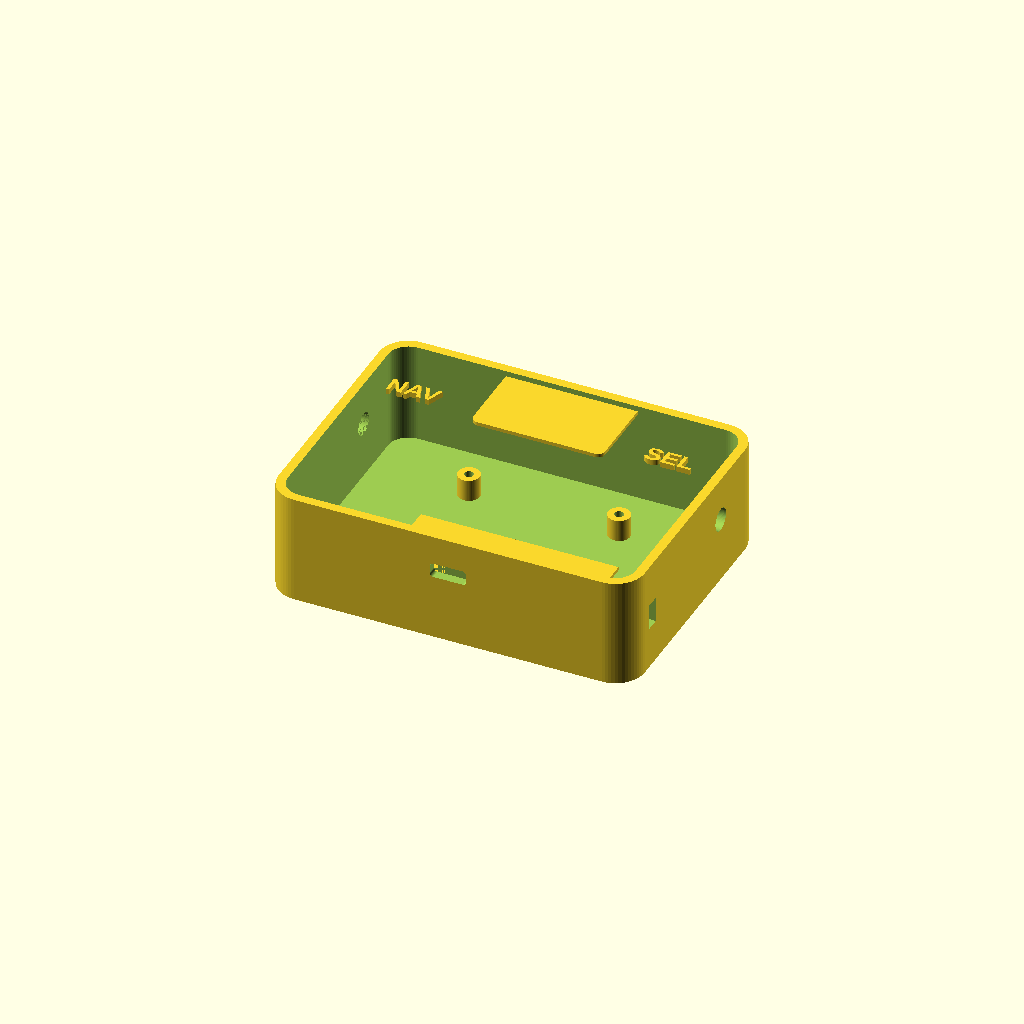
Cell 1: the model at its default parameters.
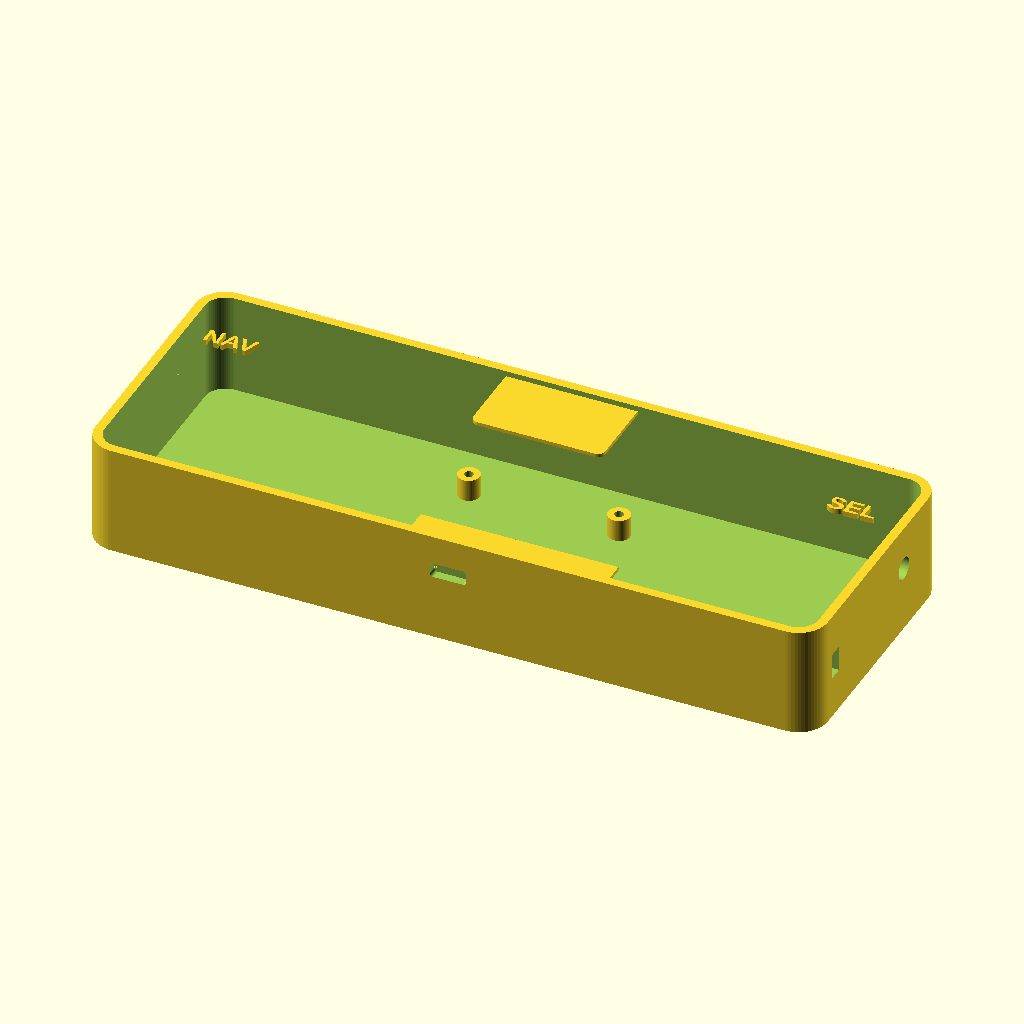
Cell 2: the same model with box_length = 200.
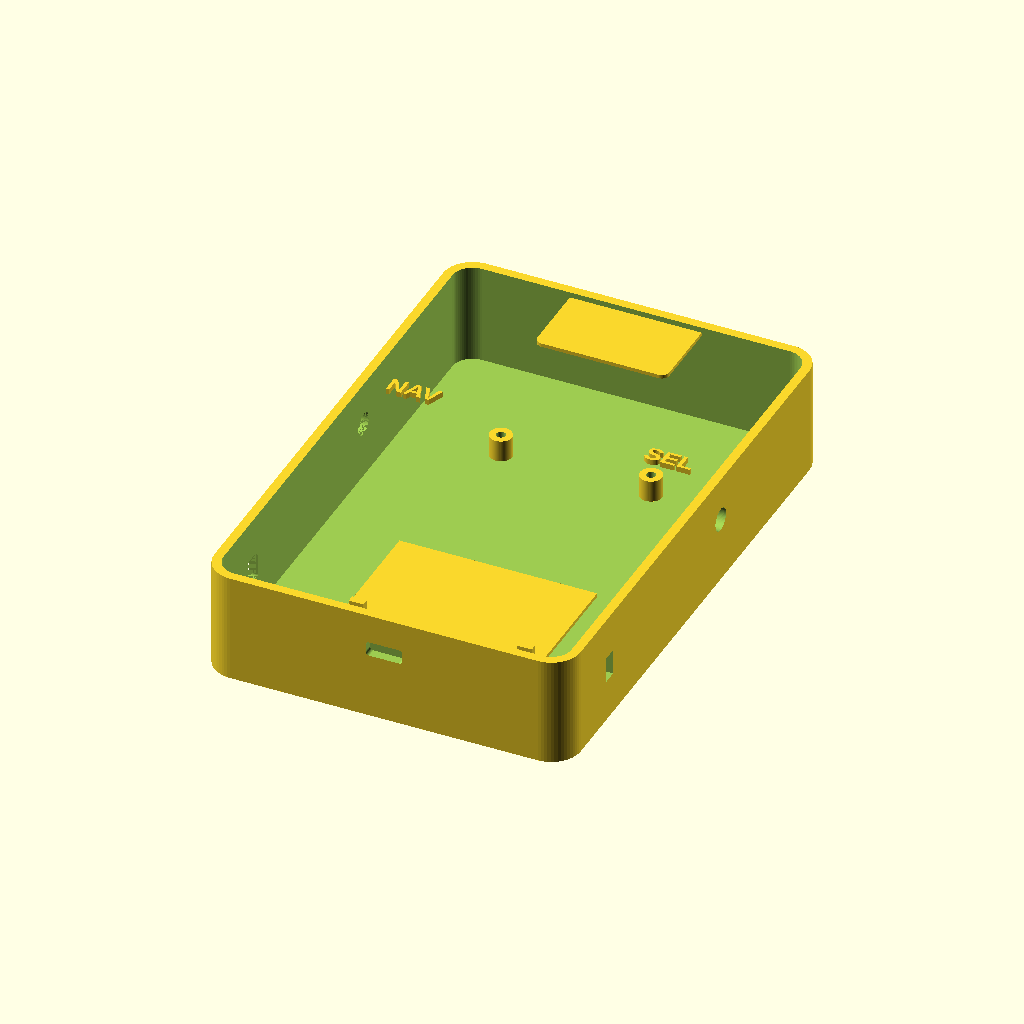
Cell 3 — box_width set to 150, the other parameters unchanged.
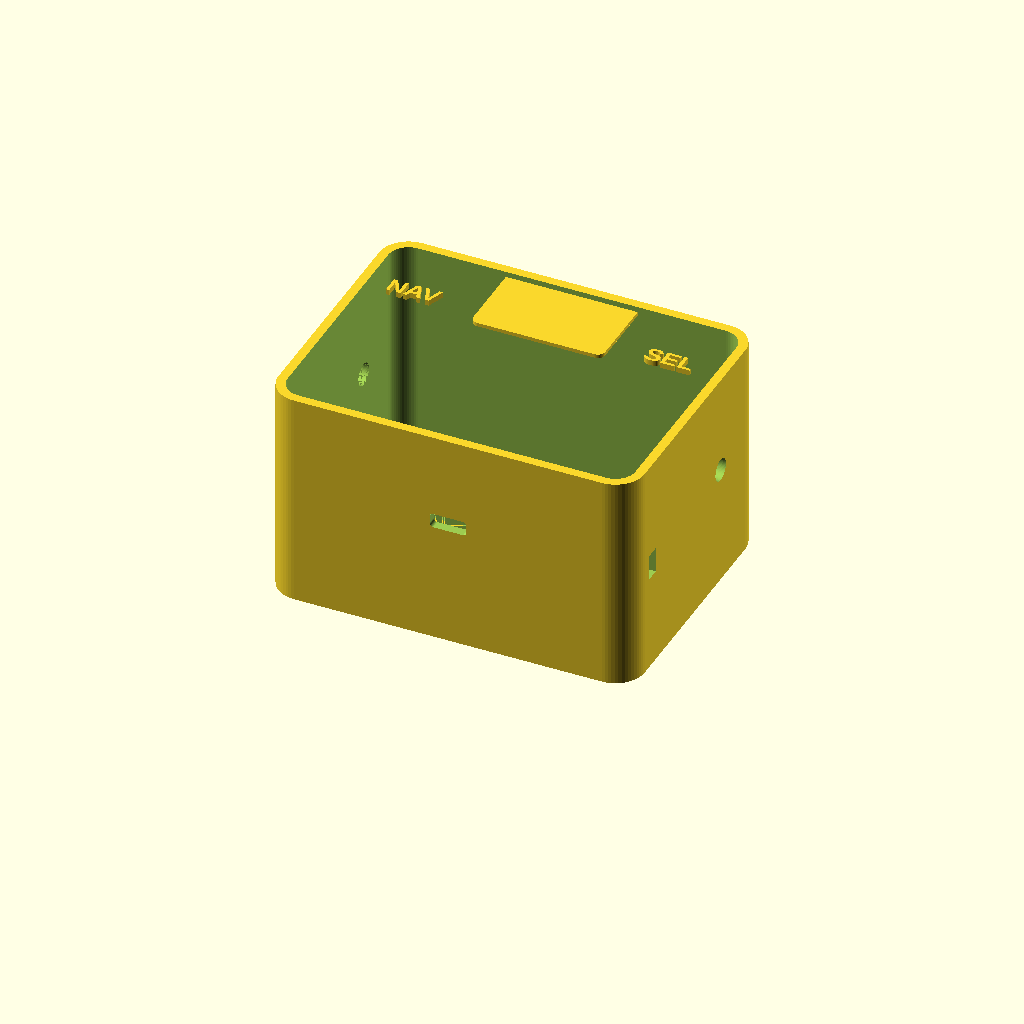
Cell 4: the same model with box_height = 60.
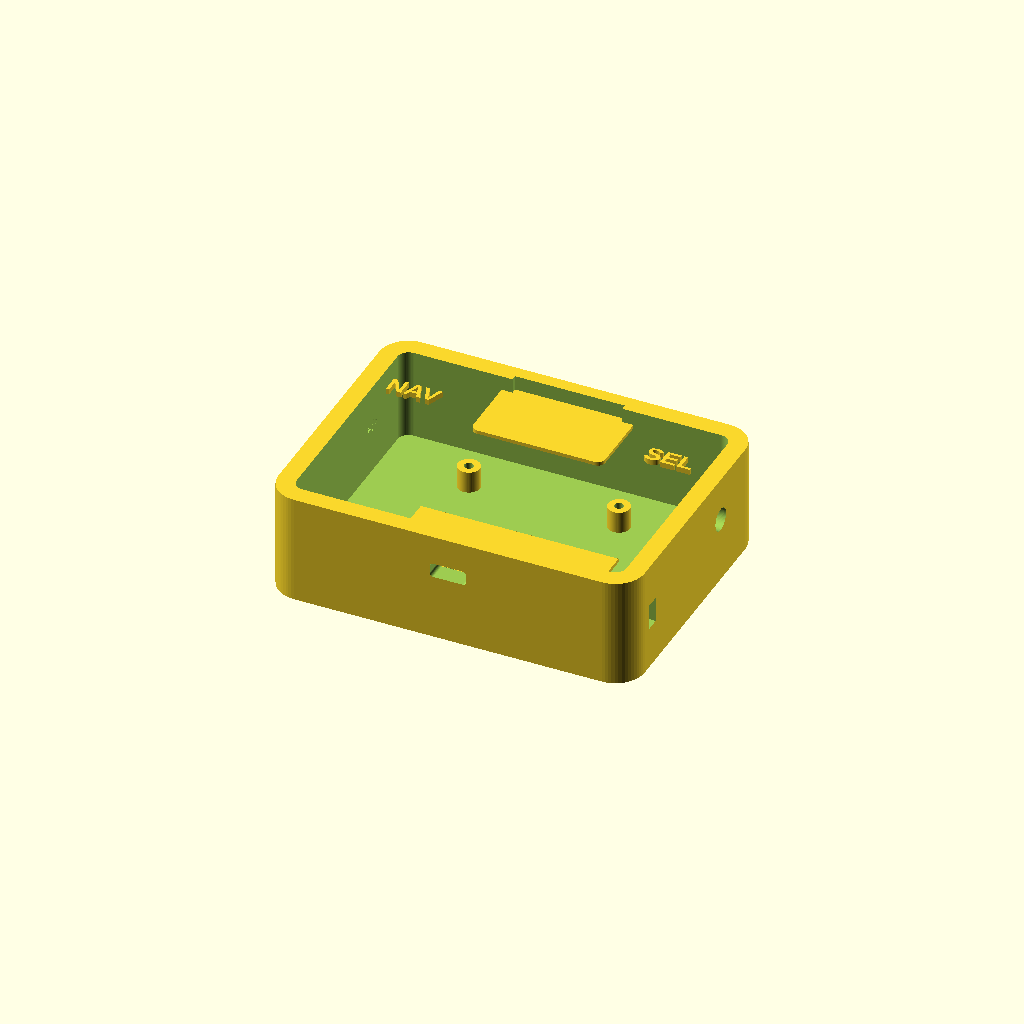
Cell 5 — wall_thickness set to 5, the other parameters unchanged.
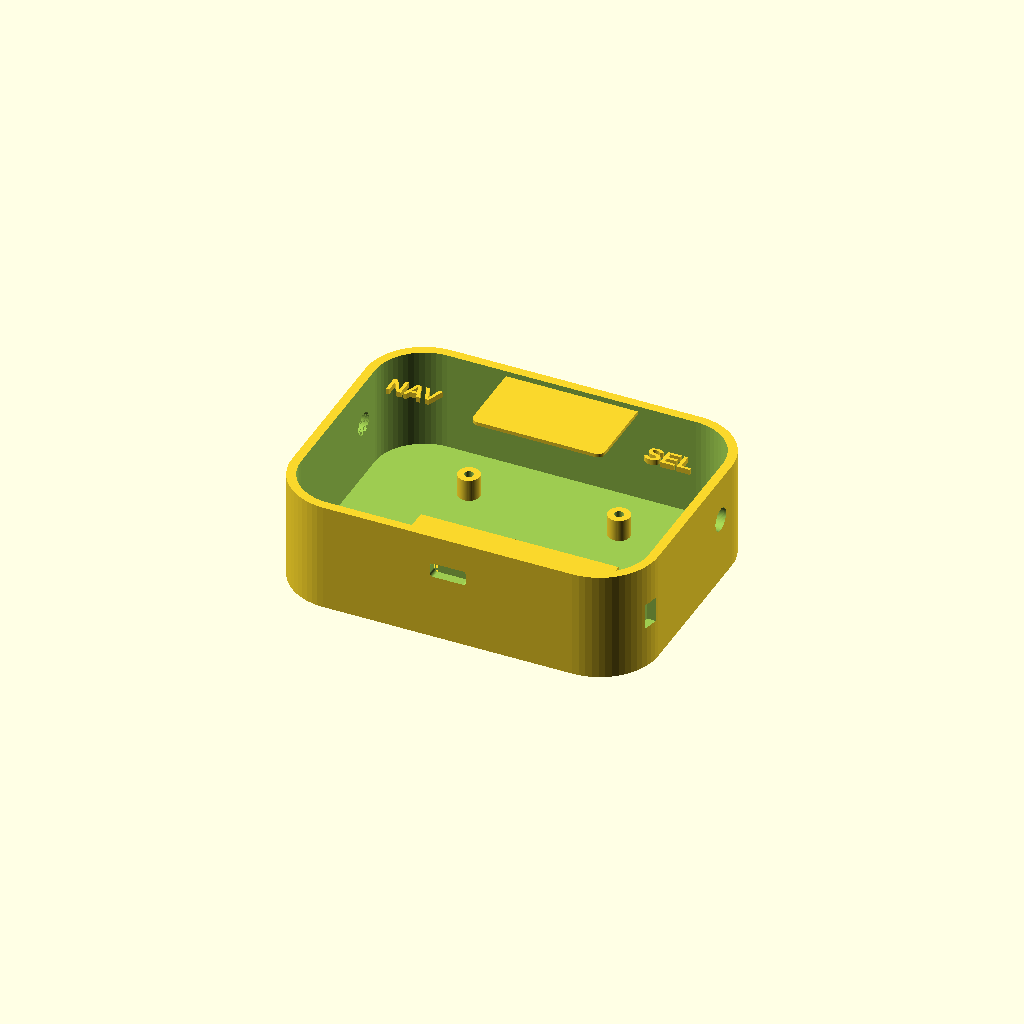
Cell 6: the same model with corner_radius = 16.
All cells are drawn from one camera (rotation 55°, 0°, 25°, orthographic, colour scheme Cornfield), so only the parameter changes between them.
The OpenSCAD source (Firmware/USB HID/Box.scad):
// ESP32-S3 Rev TFT Switch Interface Enclosure
// Includes space for Feather board, LiPo battery, and 2x 3.5mm jacks
// Xbox Adaptive Controller inspired design

$fn = 60; // Smooth curves

// ===== PARAMETERS =====
// Main enclosure
box_length = 100;
box_width = 75;
box_height = 30;
wall_thickness = 2.5;
corner_radius = 8;

// Component dimensions
feather_length = 51;
feather_width = 23;
feather_height = 8;  // Including components

// LiPo battery (standard 500-1000mAh size)
battery_length = 50;
battery_width = 30;
battery_height = 6;

// Display window (centered on top)
display_x = 30;  // Width
display_y = 17;  // Height
display_offset_from_top = 12;  // Distance from top edge

// Jack dimensions
jack_diameter = 6.2;  // 3.5mm mono jack
jack_spacing = 30;

// USB-C port
usb_width = 10;
usb_height = 4;

// Mounting
screw_diameter = 2.5;  // M2.5 screws

// ===== BOTTOM ENCLOSURE =====
module bottom_enclosure() {
    difference() {
        // Main body
        rounded_box(box_length, box_width, box_height, corner_radius);
        
        // Hollow interior
        translate([0, 0, wall_thickness])
            rounded_box(
                box_length - wall_thickness*2, 
                box_width - wall_thickness*2, 
                box_height*2,  // Extra height for hollow
                corner_radius - wall_thickness
            );
        
        // Display window cutout (centered, upper portion)
        translate([0, box_width/2 - display_offset_from_top, box_height - wall_thickness/2])
            cube([display_x, display_y, wall_thickness*2], center=true);
        
        // Left jack hole (Navigate)
        translate([-box_length/2, jack_spacing/2, box_height/2 + 3])
            rotate([0, 90, 0])
            cylinder(h=wall_thickness*2, d=jack_diameter, center=true);
        
        // Right jack hole (Select)
        translate([box_length/2, jack_spacing/2, box_height/2 + 3])
            rotate([0, 90, 0])
            cylinder(h=wall_thickness*2, d=jack_diameter, center=true);
        
        // USB-C port (back side, offset up for board placement)
        translate([0, -box_width/2, box_height/2 + 5])
            rotate([90, 0, 0])
            rounded_rectangle(usb_width, usb_height, wall_thickness*2, 1);
        
        // JST battery connector cutout (left side, near back)
        translate([-box_length/2, -box_width/3, box_height/2])
            rotate([0, 90, 0])
            rounded_rectangle(8, 6, wall_thickness*2, 1);
        
        // Power switch cutout (right side, near back)
        translate([box_length/2, -box_width/3, box_height/2])
            rotate([0, 90, 0])
            cube([7, 4, wall_thickness*2], center=true);
        
        // Ventilation slots (bottom, for battery safety)
        for(i = [-2:2]) {
            translate([i*14, -5, -wall_thickness/2])
                cube([10, 35, wall_thickness*2], center=true);
        }
    }
    
    // === INTERNAL STRUCTURES ===
    
    // Feather mounting posts (with screw holes)
    translate([-feather_length/2 + 5, box_width/4, wall_thickness]) {
        mounting_post(3, 6, screw_diameter);  // Front left
        translate([feather_length - 10, 0, 0]) 
            mounting_post(3, 6, screw_diameter);  // Front right
    }
    
    // Battery support platform (underneath the Feather)
    translate([0, -box_width/6, wall_thickness])
        cube([battery_length + 4, battery_width + 4, 2], center=true);
    
    // Battery retention clips
    translate([battery_length/2 - 2, -box_width/6 - battery_width/2 - 1, wall_thickness + 1])
        cube([4, 2, battery_height + 2], center=true);
    translate([-battery_length/2 + 2, -box_width/6 - battery_width/2 - 1, wall_thickness + 1])
        cube([4, 2, battery_height + 2], center=true);
    
    // Display bezel (raised frame around window)
    difference() {
        translate([0, box_width/2 - display_offset_from_top, box_height - wall_thickness])
            rounded_rectangle_3d(display_x + 6, display_y + 6, 1, 2);
        translate([0, box_width/2 - display_offset_from_top, box_height - wall_thickness - 0.5])
            cube([display_x, display_y, 2], center=true);
    }
    
    // Label embossing
    translate([-box_length/2 + 15, jack_spacing/2, box_height - 1])
        linear_extrude(1.5)
        text("NAV", size=5, halign="center", font="Arial:style=Bold");
    
    translate([box_length/2 - 15, jack_spacing/2, box_height - 1])
        linear_extrude(1.5)
        text("SEL", size=5, halign="center", font="Arial:style=Bold");
}

// ===== TOP LID (OPTIONAL) =====
module top_lid() {
    difference() {
        // Lid body
        rounded_box(box_length, box_width, 3, corner_radius);
        
        // Recess for fitting into bottom
        translate([0, 0, 1.5])
            rounded_box(
                box_length - wall_thickness*3,
                box_width - wall_thickness*3,
                3,
                corner_radius - wall_thickness
            );
        
        // Label text cutout
        translate([0, 0, 1.5])
            linear_extrude(2)
            text("SWITCH INTERFACE", size=4, halign="center", valign="center", font="Arial:style=Bold");
    }
}

// ===== HELPER MODULES =====
module rounded_box(l, w, h, r) {
    hull() {
        translate([-(l/2-r), -(w/2-r), 0]) cylinder(h=h, r=r);
        translate([(l/2-r), -(w/2-r), 0]) cylinder(h=h, r=r);
        translate([-(l/2-r), (w/2-r), 0]) cylinder(h=h, r=r);
        translate([(l/2-r), (w/2-r), 0]) cylinder(h=h, r=r);
    }
}

module rounded_rectangle(w, h, depth, r) {
    linear_extrude(height=depth, center=true)
    offset(r=r)
    square([w-2*r, h-2*r], center=true);
}

module rounded_rectangle_3d(w, h, depth, r) {
    hull() {
        translate([-(w/2-r), -(h/2-r), 0]) cylinder(h=depth, r=r);
        translate([(w/2-r), -(h/2-r), 0]) cylinder(h=depth, r=r);
        translate([-(w/2-r), (h/2-r), 0]) cylinder(h=depth, r=r);
        translate([(w/2-r), (h/2-r), 0]) cylinder(h=depth, r=r);
    }
}

module mounting_post(diameter, height, hole_diameter) {
    difference() {
        cylinder(h=height, d=diameter*2);
        // Screw hole
        translate([0, 0, -0.5])
            cylinder(h=height+1, d=hole_diameter);
    }
}

// ===== ASSEMBLY VIEW =====
// Change these to print individual parts
show_bottom = true;
show_top = false;
exploded_view = false;

if (show_bottom) {
    bottom_enclosure();
}

if (show_top) {
    if (exploded_view) {
        translate([0, 0, 50])
            top_lid();
    } else {
        translate([0, 0, box_height - 3])
            top_lid();
    }
}

// For printing, render one at a time:
// 1. Set show_bottom = true, show_top = false (render bottom)
// 2. Export STL
// 3. Set show_bottom = false, show_top = true (render top)
// 4. Export STL
Customizer parameters (derived from the source; name, type, default, range or options):
box_length: number, default 100
box_width: number, default 75
box_height: number, default 30
wall_thickness: number, default 2.5
corner_radius: number, default 8
feather_length: number, default 51
feather_width: number, default 23
feather_height: number, default 8
battery_length: number, default 50
battery_width: number, default 30
battery_height: number, default 6
display_x: number, default 30
display_y: number, default 17
display_offset_from_top: number, default 12
jack_diameter: number, default 6.2
jack_spacing: number, default 30
usb_width: number, default 10
usb_height: number, default 4
screw_diameter: number, default 2.5
